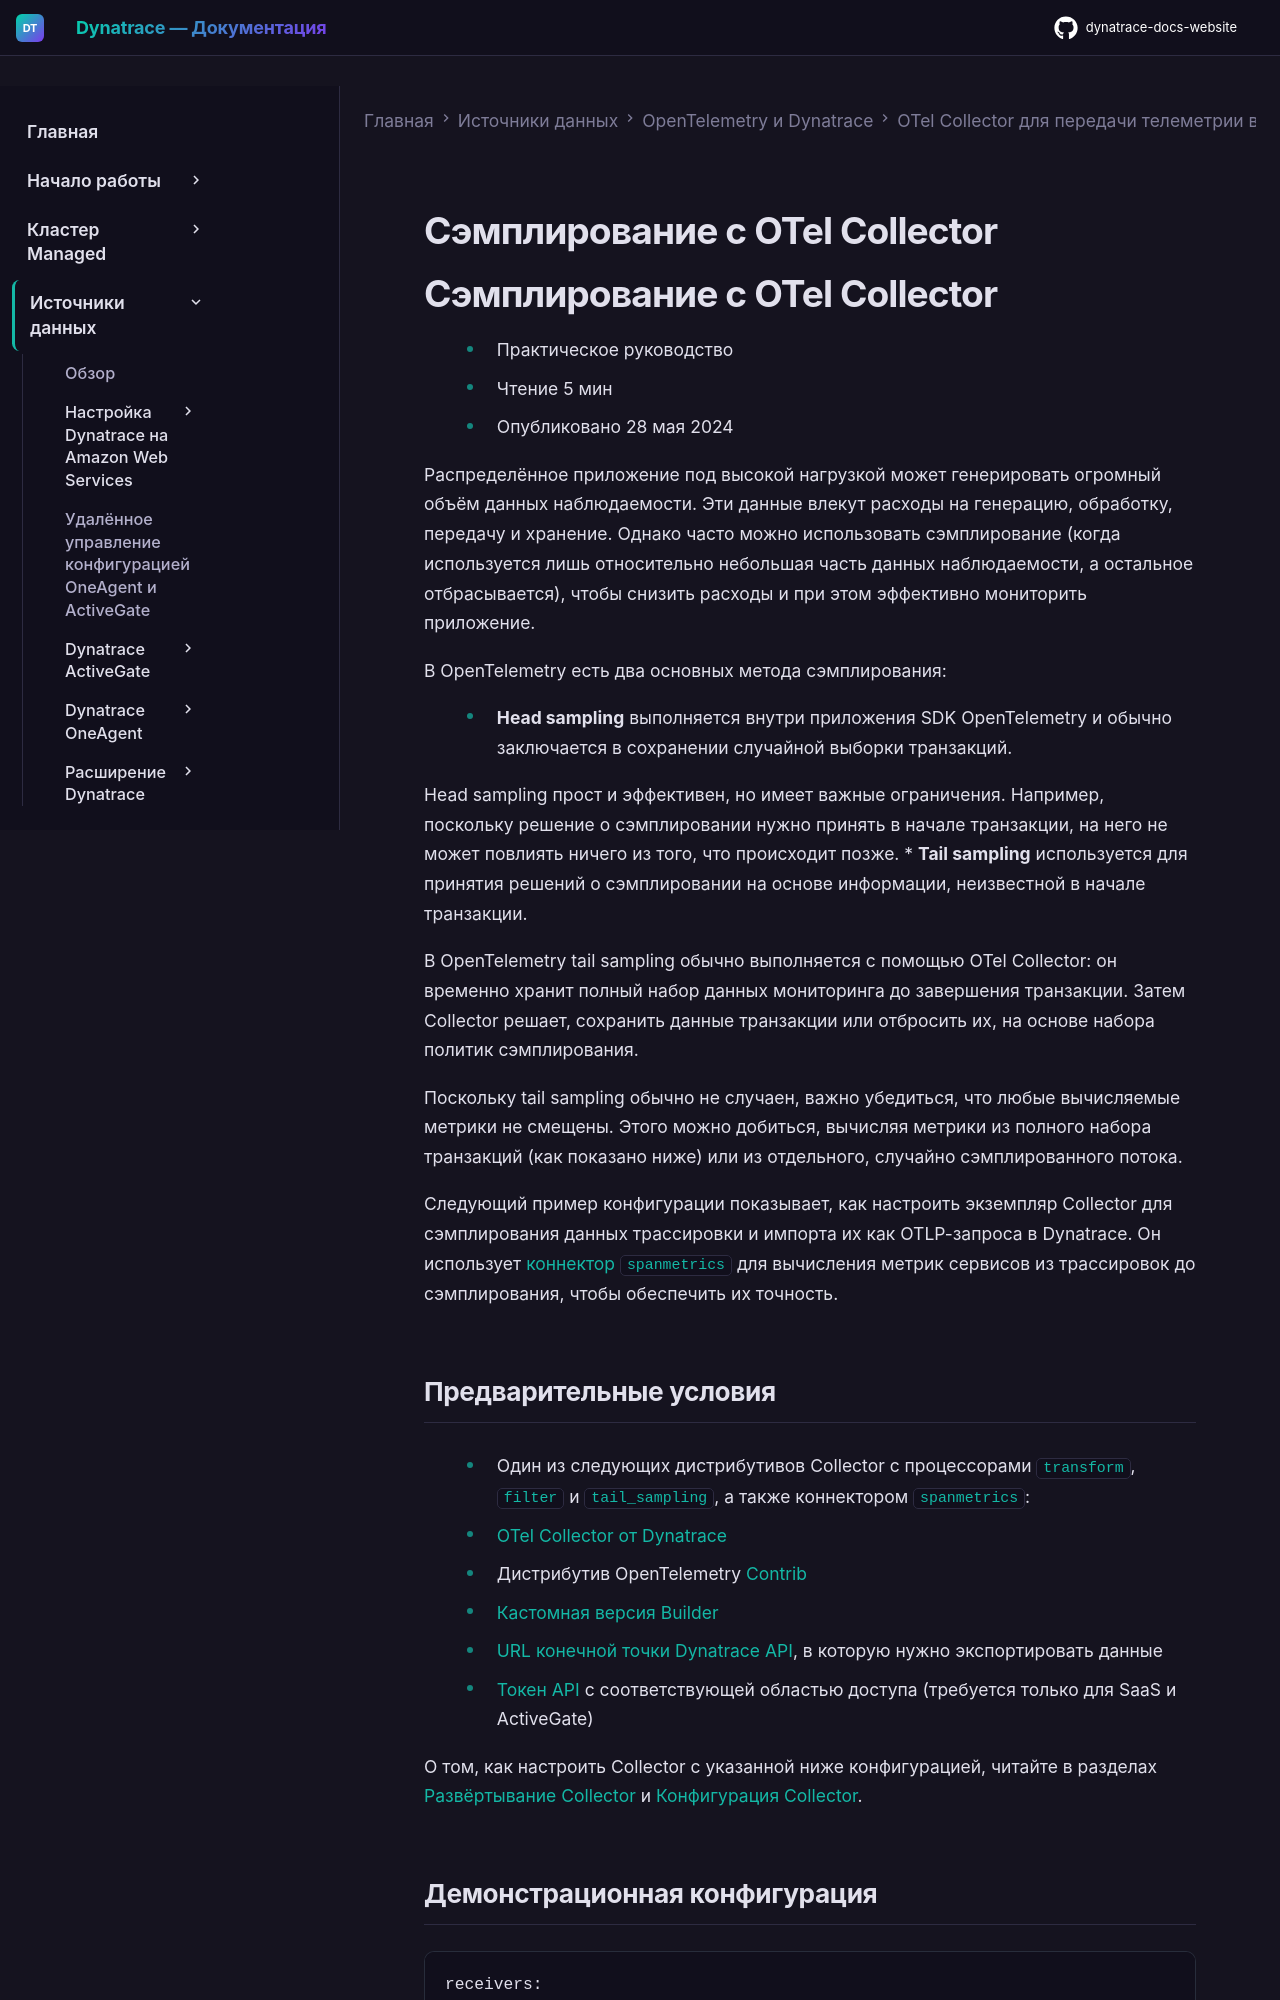

repository: Yerkebulan-Ardabayev/dynatrace-docs-website · page: managed-ru/ingest-from/opentelemetry/collector/use-cases/sampling/index.html · generator: mkdocs

---
title: Сэмплирование с OTel Collector
source: https://docs.dynatrace.com/managed/ingest-from/opentelemetry/collector/use-cases/sampling
---

# Сэмплирование с OTel Collector

# Сэмплирование с OTel Collector

* Практическое руководство
* Чтение 5 мин
* Опубликовано 28 мая 2024

Распределённое приложение под высокой нагрузкой может генерировать огромный объём данных наблюдаемости. Эти данные влекут расходы на генерацию, обработку, передачу и хранение. Однако часто можно использовать сэмплирование (когда используется лишь относительно небольшая часть данных наблюдаемости, а остальное отбрасывается), чтобы снизить расходы и при этом эффективно мониторить приложение.

В OpenTelemetry есть два основных метода сэмплирования:

* **Head sampling** выполняется внутри приложения SDK OpenTelemetry и обычно заключается в сохранении случайной выборки транзакций.

  Head sampling прост и эффективен, но имеет важные ограничения. Например, поскольку решение о сэмплировании нужно принять в начале транзакции, на него не может повлиять ничего из того, что происходит позже.
* **Tail sampling** используется для принятия решений о сэмплировании на основе информации, неизвестной в начале транзакции.

  В OpenTelemetry tail sampling обычно выполняется с помощью OTel Collector: он временно хранит полный набор данных мониторинга до завершения транзакции. Затем Collector решает, сохранить данные транзакции или отбросить их, на основе набора политик сэмплирования.

  Поскольку tail sampling обычно не случаен, важно убедиться, что любые вычисляемые метрики не смещены. Этого можно добиться, вычисляя метрики из полного набора транзакций (как показано ниже) или из отдельного, случайно сэмплированного потока.

Следующий пример конфигурации показывает, как настроить экземпляр Collector для сэмплирования данных трассировки и импорта их как OTLP-запроса в Dynatrace. Он использует [коннектор `spanmetrics`](https://github.com/open-telemetry/opentelemetry-collector-contrib/tree/v0.156.0/connector/spanmetricsconnector) для вычисления метрик сервисов из трассировок до сэмплирования, чтобы обеспечить их точность.
